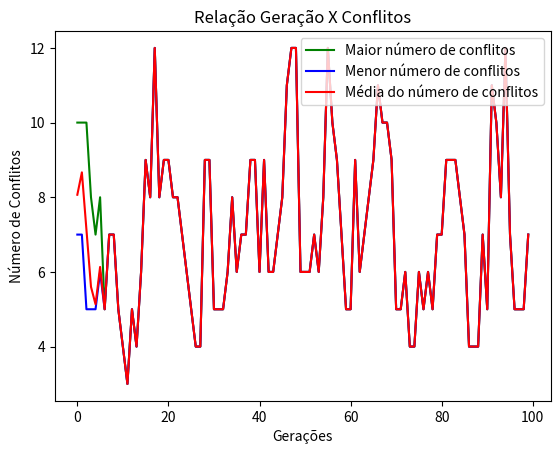

Write Python code to recreate this figure.
import random
import matplotlib.pyplot as plt

def conflict(board):
    n = len(board)
    
    row_frequency = [0] * n
    main_diag_frequency = [0] * (2 * n)
    secondary_diag_frequency = [0] * (2 * n)

    for i in range(n):
        row_frequency[board[i] - 1] += 1
        main_diag_frequency[board[i] - 1 + i] += 1
        secondary_diag_frequency[n - board[i] - 1 + i] += 1

    conflicts = 0

    for i in range(2 * n):
        if i < n:
            conflicts += (row_frequency[i] * (row_frequency[i] - 1)) / 2
        conflicts += (main_diag_frequency[i] * (main_diag_frequency[i] - 1)) / 2
        conflicts += (secondary_diag_frequency[i] * (secondary_diag_frequency[i] - 1)) / 2
    return int(conflicts)

def evaluate(individual):
    """
    Recebe um indivíduo (lista de inteiros) e retorna o número de ataques
    entre rainhas na configuração especificada pelo indivíduo.
    Por exemplo, no individuo [2,2,4,8,1,6,3,4], o número de ataques é 9.

    :param individual:list
    :return:int numero de ataques entre rainhas no individuo recebido
    """
    return conflict(individual)

def order_participants_by_conflict(participants):
    return sorted(participants, key=lambda individuo: conflict(individuo))

def tournament(participants):
    """
    Recebe uma lista com vários indivíduos e retorna o melhor deles, com relação
    ao numero de conflitos
    :param participants:list - lista de individuos
    :return:list melhor individuo da lista recebida
    """
    best = order_participants_by_conflict(participants)
    return best.pop(0)

def crossover(parent1, parent2, index):
    """
    Realiza o crossover de um ponto: recebe dois indivíduos e o ponto de
    cruzamento (indice) a partir do qual os genes serão trocados. Retorna os
    dois indivíduos com o material genético trocado.
    Por exemplo, a chamada: crossover([2,4,7,4,8,5,5,2], [3,2,7,5,2,4,1,1], 3)
    deve retornar [2,4,7,5,2,4,1,1], [3,2,7,4,8,5,5,2].
    A ordem dos dois indivíduos retornados não é importante
    (o retorno [3,2,7,4,8,5,5,2], [2,4,7,5,2,4,1,1] também está correto).
    :param parent1:list
    :param parent2:list
    :param index:int
    :return:list,list
    """
    parent1[:index], parent2[:index] = parent2[:index], parent1[:index] 
    return parent1, parent2

def mutate(individual, m):
    """
    Recebe um indivíduo e a probabilidade de mutação (m).
    Caso random() < m, sorteia uma posição aleatória do indivíduo e
    coloca nela um número aleatório entre 1 e 8 (inclusive).
    :param individual:list
    :param m:int - probabilidade de mutacao
    :return:list - individuo apos mutacao (ou intacto, caso a prob. de mutacao nao seja satisfeita)
    """
    if(random.random() < m):
        pos = random.choice([0, 1, 2, 3, 4, 5, 6, 7])
        value = random.choice([1, 2, 3, 4, 5, 6, 7, 8])
        individual[pos] = value
    
    return individual

def aleatorios(n):
    individuos = []
    for i in range(n):
        individuo = [0] * 8
        for j in range(8):
            individuo[j] = random.choice([1, 2, 3, 4, 5, 6, 7, 8])
        individuos.append(individuo)
    return individuos

def unif_aleat(populacao, k):
    individuos = []
    for i in range(k):
        pos = random.randrange(0, len(populacao), 1)
        individuos.append(populacao[pos])
    return individuos

def top(qtde, populacao):
    populacao_ordenada = order_participants_by_conflict(populacao)
    return populacao_ordenada[0:qtde]

def selecao(populacao, k):
    participantes_round1 = unif_aleat(populacao, k)    
    p1 = top(1, participantes_round1)[0]

    participantes_round2 = unif_aleat(populacao, k)
    p2 = top(1, participantes_round2)[0]
    return p1, p2

def run_ga(g, n, k, m, e):
    """
    Executa o algoritmo genético e retorna o indivíduo com o menor número de ataques entre rainhas
    :param g:int - numero de gerações
    :param n:int - numero de individuos
    :param k:int - numero de participantes do torneio
    :param m:float - probabilidade de mutação (entre 0 e 1, inclusive)
    :param e:bool - se vai haver elitismo
    :return:list - melhor individuo encontrado
    """
    
    # Variaveis para gerar o grafico
    generations_max = []
    generations_min = []
    generations_mean = []
    x = range(g)

    p = aleatorios(n)
    #print("Populacao gerada aleatoriamente com tamanho " + str(n) + ": " + str(p))

    while(g > 0):
        pl = top(1, p) if e else []
        while(len(pl) < n):
            p1, p2 = selecao(p, k)

            #print("Selecao: ") 
            #print(p1, p2)
            o1, o2 = crossover(p1, p2, random.choice([0, 1, 2, 3, 4, 5, 6, 7]))

            #print("Crossover: ")
            #print(o1, o2)

            o1 = mutate(o1, m)
            o2 = mutate(o2, m)

            #print("Mutate: ")
            #print(o1, o2)

            pl.append(o1)
            pl.append(o2)
            #print("P': ")
            #print(pl)
            #print("-"*20)
        p = pl
        #print("Geracao: " + str(g))
        #print("Populacao: ")
        #print(p)
        sorted_population = order_participants_by_conflict(p)
        #list = []
        #print(sorted_population)
        #for i in sorted_population:
        #    list.append(conflict(i))
        #print(list)
        #print("Populacao Ordenada: ")
        #print(sorted_population)
        #print("Top 1: ")
        #print(top(1, p)[0])
        #print("Valor do top 1: ")
        #print(evaluate(top(1, p)[0]))
        #print("-" * 20)
        
        generations_max.append(conflict(sorted_population[len(sorted_population) - 1]))
        generations_min.append(conflict(sorted_population[0]))
        soma = 0
        for i in sorted_population:
            soma += conflict(i)
        mean = soma / len(sorted_population)
        generations_mean.append(mean)

        #print("maior")
        #print(generations_max)
        #print("menor")
        #print(generations_min)
        #print("media")
        #print(generations_mean)
        #print("-" * 20)
        g = g - 1

    #print(len(x),len(generations_max),len(generations_min),len(generations_mean))
    print(evaluate(top(1, p)[0]))
    plt.plot(x, generations_max, c='green', label = 'Maior número de conflitos')
    plt.plot(x, generations_min, c='blue', label = 'Menor número de conflitos')
    plt.plot(x, generations_mean, c='red', label = 'Média do número de conflitos')
    plt.ylabel('Número de Conflitos')
    plt.xlabel('Gerações')
    plt.title("Relação Geração X Conflitos")
    plt.legend()
    plt.show()

    return top(1, p)[0], generations_max, generations_min, generations_mean

best, generations_max, generations_min, generations_mean = run_ga(100, 15, 2, 0.15, True)
print(evaluate(best))

maiores_g = []
maior = max(generations_max)
for i, v in enumerate(generations_max):
    if(v == maior):
        maiores_g.append(i)

print("Geração com maior número de conflitos: " + str(maiores_g))
print("Número de conflitos: " + str(maior))

menores_g = []
menor = min(generations_min)
for i, v in enumerate(generations_min):
    if(v == menor):
        menores_g.append(i)

print("Geração com menor número de conflitos: " + str(menores_g))
print("Número de conflitos: " + str(menor))

maiores_g_media = []
maior = max(generations_mean)
for i, v in enumerate(generations_mean):
    if(v == maior):
        maiores_g_media.append(i)

print("Geração com maior média de conflitos: " + str(maiores_g_media))
print("Número de conflitos: " + str(maior))

menores_g_media = []
menor = min(generations_mean)
for i, v in enumerate(generations_mean):
    if(v == menor):
        menores_g_media.append(i)

print("Geração com menor média de conflitos: " + str(menores_g_media))
print("Número de conflitos: " + str(menor))